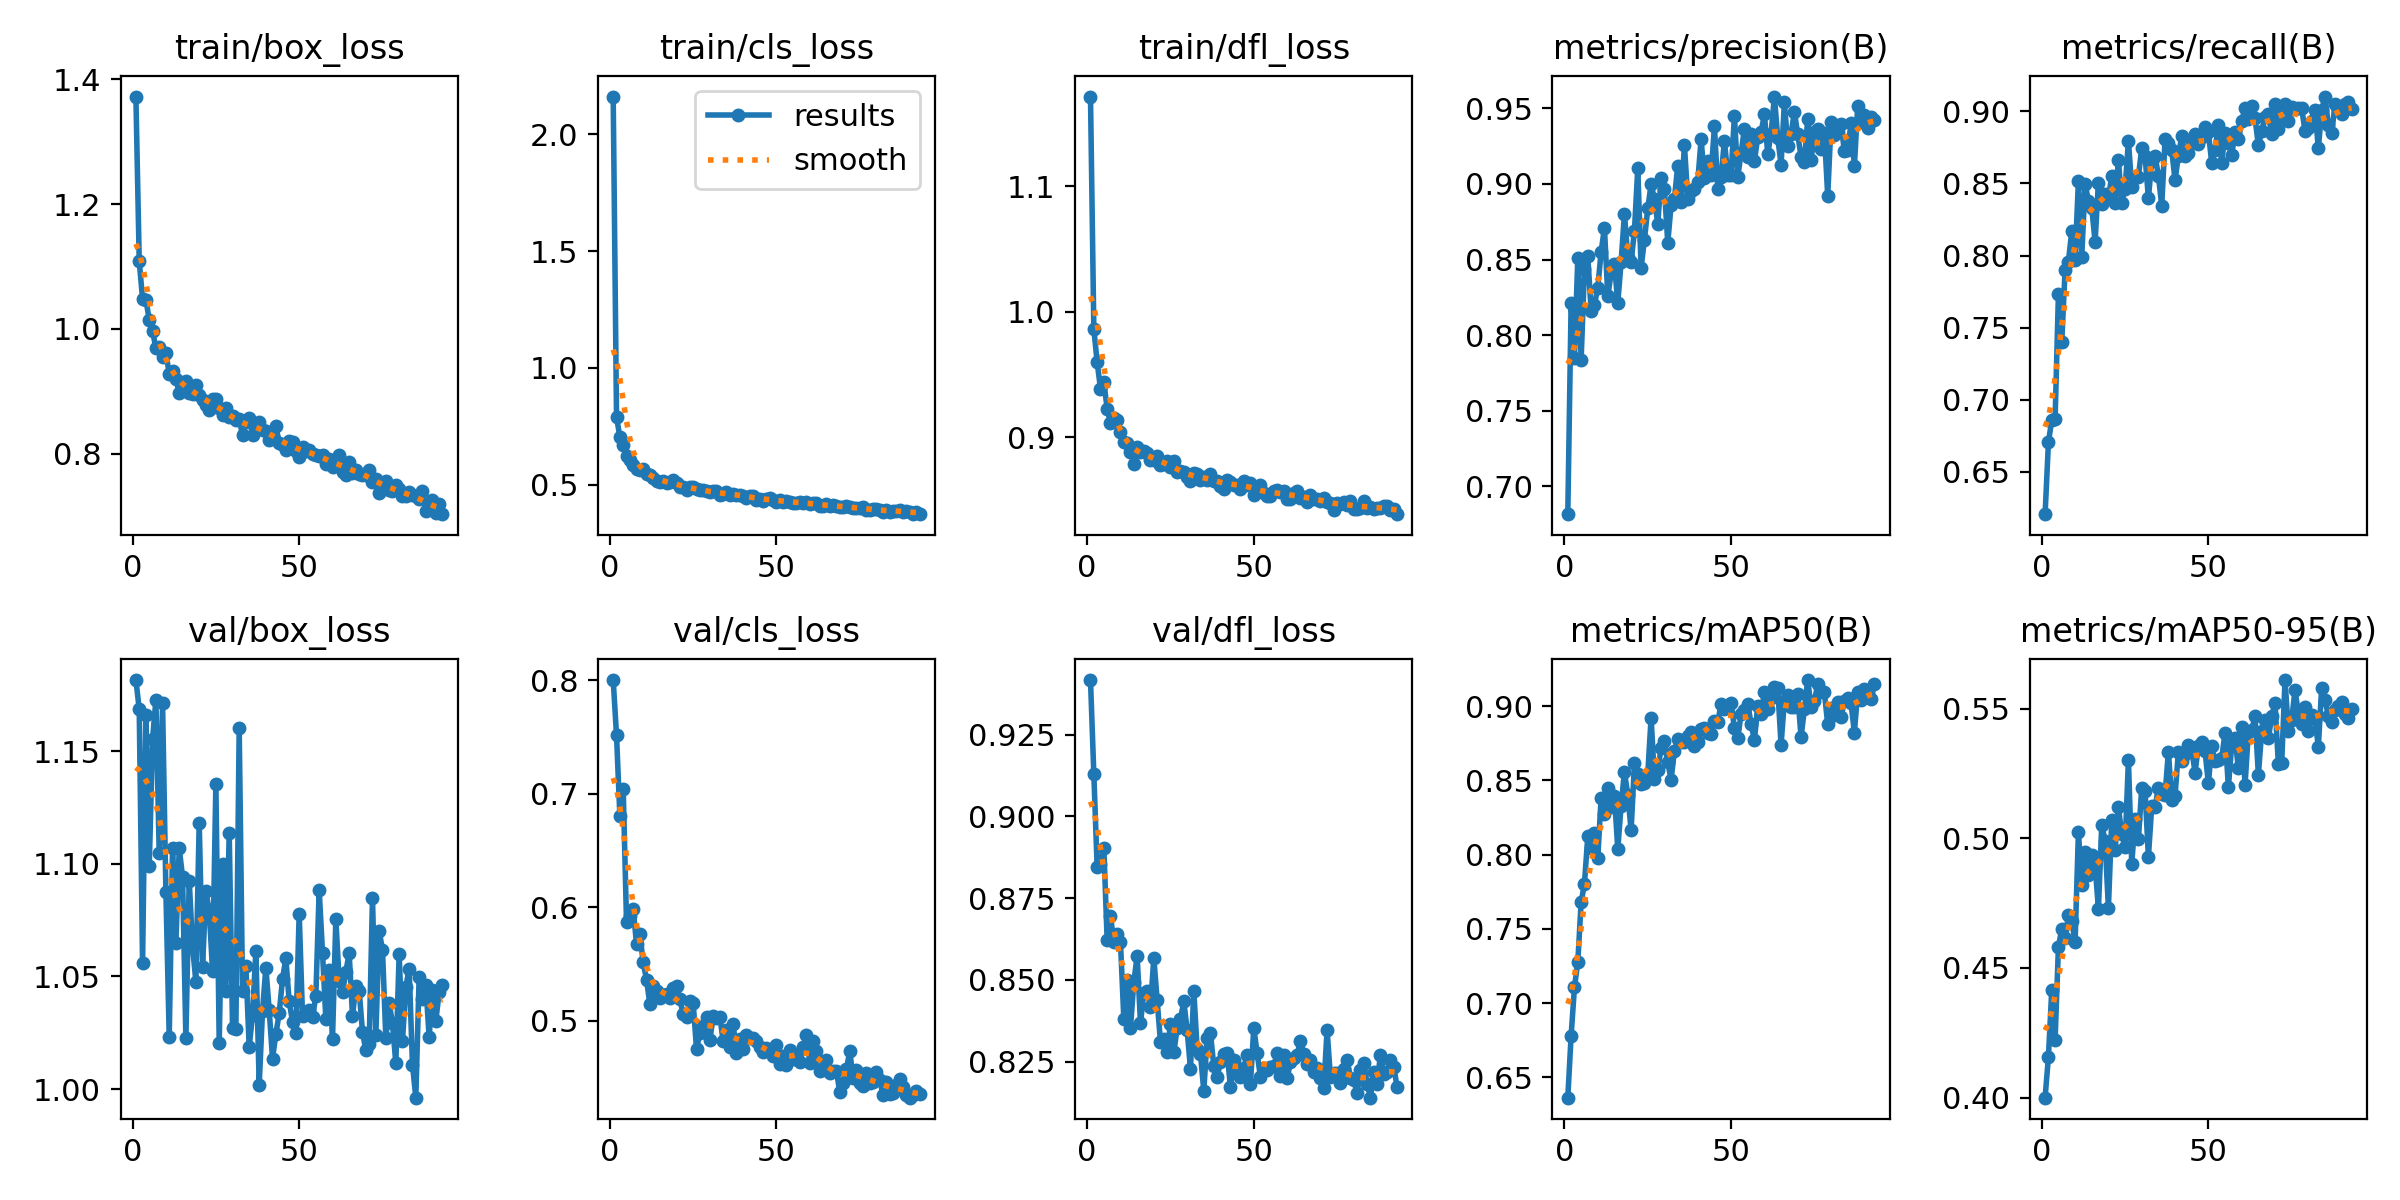

The file beside this chart, header and first rows:
epoch, time, train/box_loss, train/cls_loss, train/dfl_loss, metrics/precision(B), metrics/recall(B), metrics/mAP50(B), metrics/mAP50-95(B), val/box_loss, val/cls_loss, val/dfl_loss, lr/pg0, lr/pg1, lr/pg2
1, 34.8, 1.372, 2.162, 1.171, 0.6814, 0.6208, 0.6363, 0.4, 1.182, 0.8001, 0.9416, 0.0003313, 0.0003313, 0.0003313
2, 66.93, 1.108, 0.7899, 0.9864, 0.821, 0.6706, 0.6782, 0.4158, 1.169, 0.7513, 0.9129, 0.0006602, 0.0006602, 0.0006602
3, 97.96, 1.048, 0.7043, 0.9598, 0.7851, 0.686, 0.7107, 0.4415, 1.056, 0.6804, 0.8844, 0.0009848, 0.0009848, 0.0009848
4, 128.3, 1.047, 0.6697, 0.9388, 0.8509, 0.6865, 0.7276, 0.4222, 1.166, 0.7045, 0.8855, 0.0009802, 0.0009802, 0.0009802
5, 158.5, 1.015, 0.6222, 0.9441, 0.7836, 0.7734, 0.7678, 0.4582, 1.099, 0.5868, 0.8904, 0.0009736, 0.0009736, 0.0009736
6, 189.2, 0.997, 0.6036, 0.9228, 0.8439, 0.7401, 0.7805, 0.465, 1.155, 0.592, 0.8622, 0.000967, 0.000967, 0.000967
7, 220.7, 0.9689, 0.584, 0.9113, 0.852, 0.7901, 0.8124, 0.4616, 1.173, 0.5986, 0.8695, 0.0009604, 0.0009604, 0.0009604
8, 251.2, 0.9709, 0.5686, 0.9154, 0.8162, 0.7959, 0.8046, 0.4704, 1.105, 0.5674, 0.8617, 0.0009538, 0.0009538, 0.0009538
9, 282, 0.9544, 0.5619, 0.9135, 0.8201, 0.8171, 0.8143, 0.4681, 1.171, 0.5763, 0.864, 0.0009472, 0.0009472, 0.0009472
10, 312.5, 0.9618, 0.5667, 0.904, 0.8314, 0.7972, 0.7978, 0.46, 1.088, 0.5514, 0.8615, 0.0009406, 0.0009406, 0.0009406
11, 343.2, 0.9281, 0.5448, 0.8966, 0.8551, 0.8519, 0.8382, 0.5025, 1.023, 0.536, 0.8382, 0.000934, 0.000934, 0.000934
12, 374.6, 0.9319, 0.5416, 0.8959, 0.871, 0.7991, 0.8276, 0.4821, 1.107, 0.5148, 0.8499, 0.0009274, 0.0009274, 0.0009274
13, 405.5, 0.9204, 0.5278, 0.888, 0.8257, 0.8498, 0.845, 0.4946, 1.065, 0.5305, 0.8354, 0.0009208, 0.0009208, 0.0009208
14, 436.2, 0.8969, 0.5144, 0.8788, 0.8408, 0.8379, 0.8324, 0.4858, 1.107, 0.5266, 0.8494, 0.0009142, 0.0009142, 0.0009142
15, 466.9, 0.9059, 0.5134, 0.8922, 0.8472, 0.8333, 0.8394, 0.4937, 1.094, 0.5199, 0.8573, 0.0009076, 0.0009076, 0.0009076
16, 497.8, 0.9161, 0.5169, 0.8884, 0.8213, 0.8097, 0.8039, 0.4894, 1.023, 0.5225, 0.8368, 0.000901, 0.000901, 0.000901
17, 528.2, 0.898, 0.5057, 0.8888, 0.8484, 0.8507, 0.833, 0.4729, 1.093, 0.5232, 0.8461, 0.0008944, 0.0008944, 0.0008944
18, 558.3, 0.8965, 0.5103, 0.888, 0.8804, 0.836, 0.8558, 0.5051, 1.063, 0.5196, 0.8468, 0.0008878, 0.0008878, 0.0008878
19, 589.3, 0.9099, 0.5191, 0.8824, 0.8514, 0.8426, 0.8401, 0.4991, 1.048, 0.5285, 0.8417, 0.0008812, 0.0008812, 0.0008812
20, 620.3, 0.8946, 0.5059, 0.882, 0.8483, 0.8397, 0.8165, 0.4732, 1.118, 0.5303, 0.8568, 0.0008746, 0.0008746, 0.0008746
21, 650.9, 0.8857, 0.4913, 0.8851, 0.8691, 0.8553, 0.8614, 0.5072, 1.054, 0.519, 0.8438, 0.000868, 0.000868, 0.000868
22, 682.7, 0.8789, 0.4901, 0.8782, 0.9103, 0.8367, 0.8544, 0.4955, 1.088, 0.5059, 0.8311, 0.0008614, 0.0008614, 0.0008614
23, 713.4, 0.8703, 0.4793, 0.8788, 0.8445, 0.8662, 0.8473, 0.512, 1.079, 0.5037, 0.8321, 0.0008548, 0.0008548, 0.0008548
24, 744.4, 0.8883, 0.4909, 0.8815, 0.8631, 0.8368, 0.8481, 0.5018, 1.052, 0.5171, 0.8281, 0.0008482, 0.0008482, 0.0008482
25, 774.9, 0.8879, 0.4902, 0.8763, 0.8838, 0.8464, 0.8542, 0.4967, 1.135, 0.5157, 0.8366, 0.0008416, 0.0008416, 0.0008416
26, 805.5, 0.8731, 0.4801, 0.881, 0.8997, 0.8797, 0.8923, 0.5304, 1.02, 0.4751, 0.8279, 0.000835, 0.000835, 0.000835
27, 836.1, 0.862, 0.4763, 0.8722, 0.8901, 0.8472, 0.8509, 0.4901, 1.1, 0.4889, 0.8353, 0.0008284, 0.0008284, 0.0008284
28, 866.8, 0.8728, 0.4753, 0.8729, 0.8737, 0.8543, 0.8567, 0.5073, 1.044, 0.4951, 0.838, 0.0008218, 0.0008218, 0.0008218
29, 897.3, 0.8587, 0.4708, 0.8725, 0.9039, 0.8548, 0.8716, 0.4996, 1.114, 0.503, 0.8435, 0.0008152, 0.0008152, 0.0008152
30, 927.8, 0.8604, 0.4689, 0.8683, 0.8966, 0.8744, 0.8765, 0.5195, 1.027, 0.4827, 0.8347, 0.0008086, 0.0008086, 0.0008086
31, 958.3, 0.854, 0.4718, 0.8654, 0.8611, 0.8691, 0.8623, 0.5182, 1.027, 0.504, 0.8229, 0.000802, 0.000802, 0.000802
32, 989.2, 0.8561, 0.4713, 0.872, 0.886, 0.8398, 0.8505, 0.4928, 1.16, 0.5028, 0.8467, 0.0007954, 0.0007954, 0.0007954
33, 1019, 0.8296, 0.4562, 0.8708, 0.8903, 0.8652, 0.87, 0.5124, 1.043, 0.5035, 0.8288, 0.0007888, 0.0007888, 0.0007888
34, 1049, 0.8506, 0.4595, 0.8663, 0.9122, 0.869, 0.8779, 0.5119, 1.054, 0.4823, 0.8274, 0.0007822, 0.0007822, 0.0007822
35, 1079, 0.8576, 0.4693, 0.8688, 0.8884, 0.8555, 0.876, 0.5196, 1.019, 0.4917, 0.8162, 0.0007756, 0.0007756, 0.0007756
36, 1109, 0.8305, 0.4562, 0.8659, 0.9256, 0.8347, 0.876, 0.5172, 1.033, 0.4769, 0.8321, 0.000769, 0.000769, 0.000769
37, 1140, 0.8475, 0.4614, 0.8708, 0.8902, 0.8808, 0.8798, 0.5168, 1.061, 0.4968, 0.8337, 0.0007624, 0.0007624, 0.0007624
38, 1170, 0.8514, 0.4577, 0.8654, 0.8952, 0.8778, 0.8825, 0.5334, 1.002, 0.4717, 0.8238, 0.0007558, 0.0007558, 0.0007558
39, 1202, 0.8384, 0.4557, 0.8656, 0.8967, 0.8731, 0.873, 0.5148, 1.035, 0.4836, 0.8204, 0.0007492, 0.0007492, 0.0007492
40, 1232, 0.8363, 0.4521, 0.8616, 0.9016, 0.8523, 0.8756, 0.5164, 1.054, 0.4748, 0.8248, 0.0007426, 0.0007426, 0.0007426
41, 1263, 0.8215, 0.4425, 0.859, 0.9296, 0.8693, 0.8845, 0.5335, 1.035, 0.4872, 0.8275, 0.000736, 0.000736, 0.000736
42, 1294, 0.8283, 0.4512, 0.8663, 0.9037, 0.8827, 0.8849, 0.5297, 1.013, 0.4844, 0.8276, 0.0007294, 0.0007294, 0.0007294
43, 1325, 0.8439, 0.4509, 0.8644, 0.9155, 0.8688, 0.8821, 0.5324, 1.024, 0.4851, 0.8174, 0.0007228, 0.0007228, 0.0007228
44, 1355, 0.8172, 0.4362, 0.8619, 0.906, 0.8713, 0.881, 0.5361, 1.034, 0.4818, 0.8256, 0.0007162, 0.0007162, 0.0007162
45, 1385, 0.8138, 0.4399, 0.862, 0.9382, 0.8796, 0.8902, 0.5343, 1.049, 0.4766, 0.8225, 0.0007096, 0.0007096, 0.0007096
46, 1415, 0.8067, 0.432, 0.8587, 0.8967, 0.8845, 0.889, 0.5254, 1.058, 0.4721, 0.8205, 0.000703, 0.000703, 0.000703
47, 1445, 0.8205, 0.4378, 0.8652, 0.9046, 0.8775, 0.9015, 0.5357, 1.039, 0.4757, 0.8232, 0.0006964, 0.0006964, 0.0006964
48, 1476, 0.8189, 0.4427, 0.8619, 0.9287, 0.8819, 0.8983, 0.5372, 1.03, 0.4723, 0.8272, 0.0006898, 0.0006898, 0.0006898
49, 1506, 0.8037, 0.4361, 0.8641, 0.9056, 0.8894, 0.9005, 0.5336, 1.025, 0.4688, 0.8183, 0.0006832, 0.0006832, 0.0006832
50, 1536, 0.7941, 0.427, 0.8545, 0.9058, 0.8854, 0.9023, 0.5212, 1.078, 0.4783, 0.8353, 0.0006766, 0.0006766, 0.0006766
51, 1566, 0.8116, 0.434, 0.8579, 0.9453, 0.8644, 0.8851, 0.5354, 1.033, 0.4615, 0.8277, 0.00067, 0.00067, 0.00067
52, 1596, 0.8043, 0.4258, 0.862, 0.9046, 0.8733, 0.8782, 0.5298, 1.033, 0.4692, 0.8203, 0.0006634, 0.0006634, 0.0006634
53, 1626, 0.8059, 0.4311, 0.8558, 0.9204, 0.8902, 0.8949, 0.5304, 1.035, 0.461, 0.8231, 0.0006568, 0.0006568, 0.0006568
54, 1656, 0.8002, 0.4265, 0.8534, 0.9365, 0.8641, 0.8974, 0.5311, 1.032, 0.4738, 0.8225, 0.0006502, 0.0006502, 0.0006502
55, 1686, 0.7987, 0.4225, 0.8532, 0.9176, 0.8853, 0.9015, 0.5406, 1.041, 0.4659, 0.8233, 0.0006436, 0.0006436, 0.0006436
56, 1717, 0.7968, 0.423, 0.8572, 0.9333, 0.8783, 0.888, 0.5198, 1.088, 0.4685, 0.8237, 0.000637, 0.000637, 0.000637
57, 1748, 0.7976, 0.4252, 0.858, 0.915, 0.8696, 0.8772, 0.536, 1.061, 0.4633, 0.8276, 0.0006304, 0.0006304, 0.0006304
58, 1778, 0.7844, 0.4218, 0.8566, 0.9312, 0.8854, 0.8998, 0.5388, 1.031, 0.4769, 0.8207, 0.0006238, 0.0006238, 0.0006238
59, 1808, 0.7909, 0.4252, 0.8576, 0.9341, 0.8809, 0.8944, 0.527, 1.053, 0.4876, 0.8272, 0.0006172, 0.0006172, 0.0006172
60, 1838, 0.7782, 0.4152, 0.8509, 0.9461, 0.8935, 0.9097, 0.5428, 1.022, 0.4629, 0.82, 0.0006106, 0.0006106, 0.0006106
... 33 more rows
